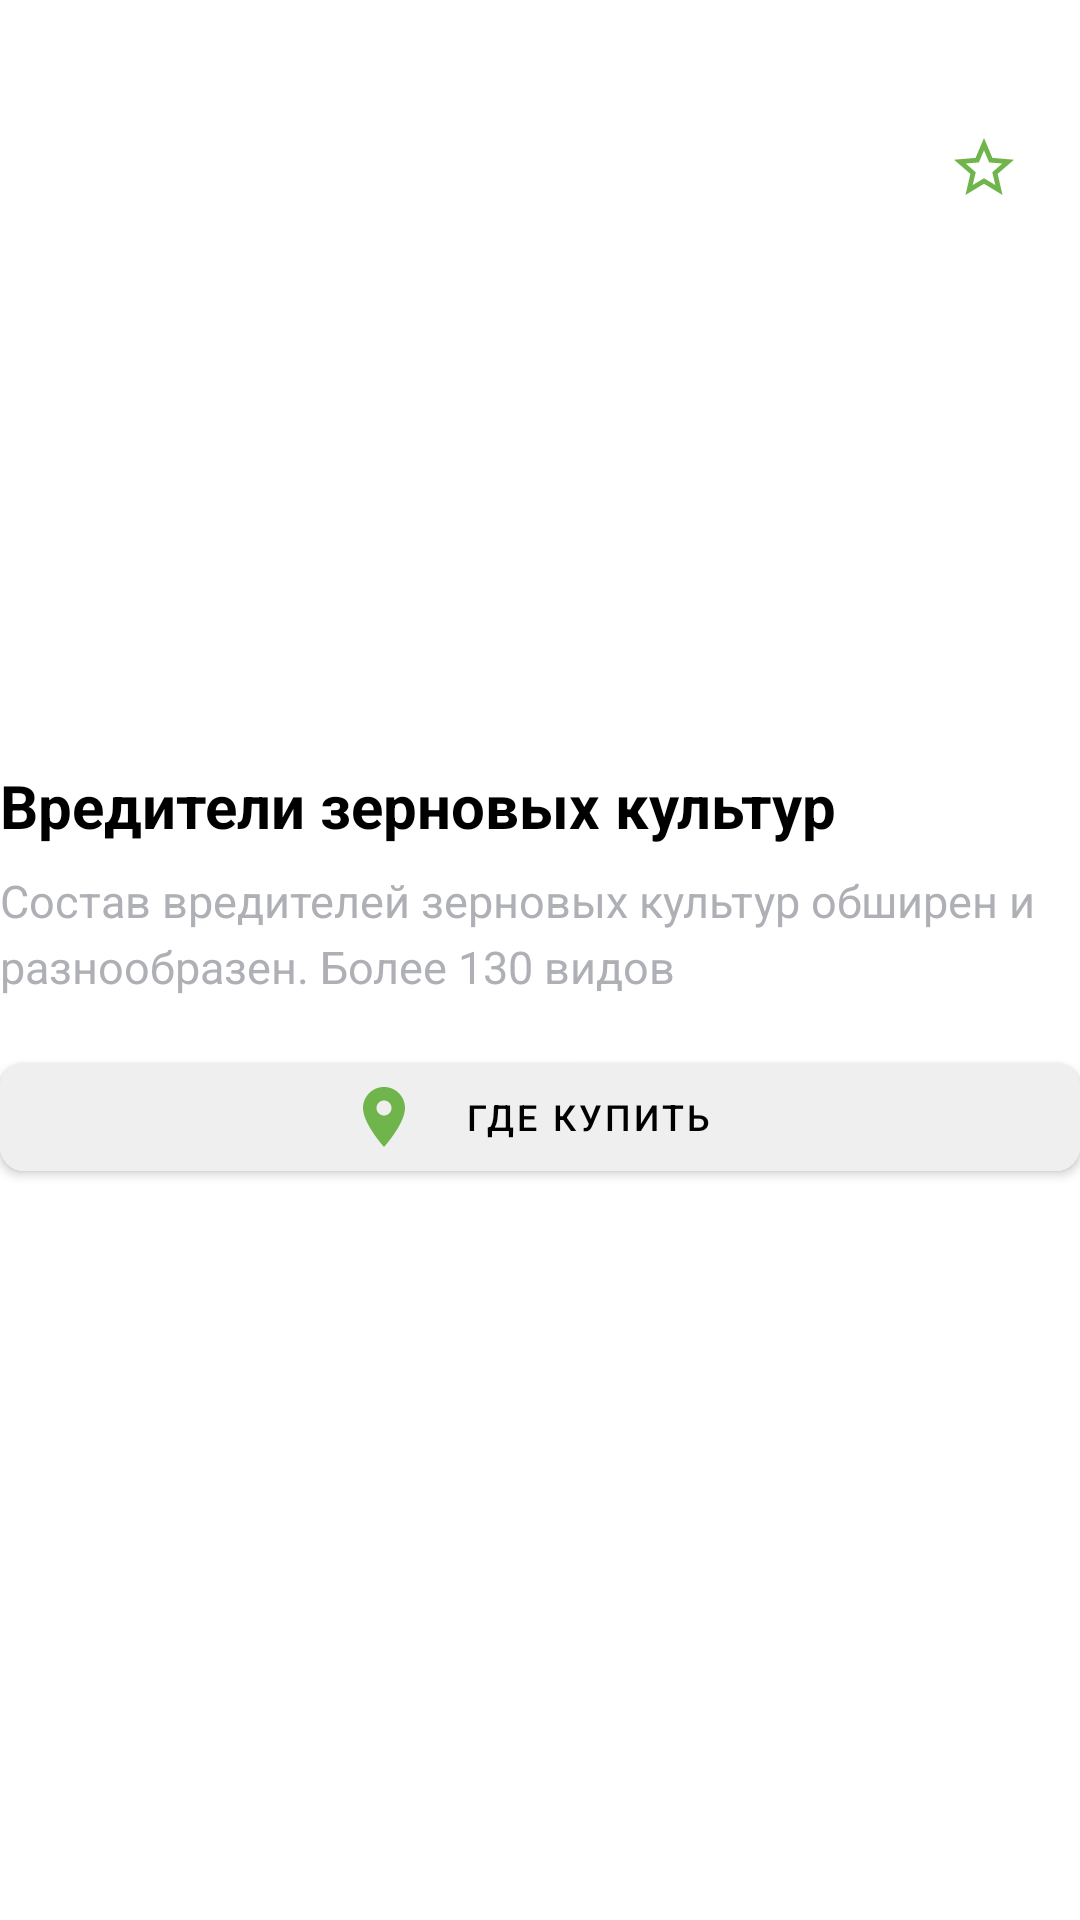

Here is an Android app screen rendered from its layout file. Give the layout XML and the strings, colors and styles it references.
<!-- AndroidManifest.xml: application theme Theme.BNETest -->
<!-- res/layout/fragment_details.xml -->
<?xml version="1.0" encoding="utf-8"?>
<LinearLayout xmlns:android="http://schemas.android.com/apk/res/android"
    xmlns:app="http://schemas.android.com/apk/res-auto"
    xmlns:tools="http://schemas.android.com/tools"
    android:layout_width="match_parent"
    android:layout_height="match_parent"
    android:layout_marginHorizontal="14dp"
    android:orientation="vertical"
    tools:context=".presentation.DetailsFragment">

    <FrameLayout
        android:layout_width="match_parent"
        android:layout_height="215dp"
        android:layout_marginTop="24dp">

        <androidx.appcompat.widget.AppCompatImageView
            android:id="@+id/image_icon"
            android:layout_width="32dp"
            android:layout_height="32dp"
            android:layout_marginTop="16dp"
            android:layout_marginStart="16dp">

        </androidx.appcompat.widget.AppCompatImageView>

        <androidx.appcompat.widget.AppCompatImageView
            android:id="@+id/image"
            android:layout_width="match_parent"
            android:layout_height="match_parent">

        </androidx.appcompat.widget.AppCompatImageView>

       <androidx.appcompat.widget.AppCompatImageButton
           android:id="@+id/icon_star"
           android:layout_width="32dp"
           android:layout_height="32dp"
           android:background="@color/white"
           android:layout_gravity="end"
           android:layout_marginTop="16dp"
           android:layout_marginEnd="16dp"
           android:src="@drawable/baseline_star_border_24"
           >

       </androidx.appcompat.widget.AppCompatImageButton>

    </FrameLayout>

    <com.google.android.material.textview.MaterialTextView
        android:id="@+id/title"
        style="@style/TextTitleDetails"
        android:layout_width="wrap_content"
        android:layout_height="wrap_content"
        android:layout_marginTop="16dp"
        android:text="@string/title">

    </com.google.android.material.textview.MaterialTextView>

    <com.google.android.material.textview.MaterialTextView
        android:id="@+id/text"
        style="@style/TextDetails"
        android:layout_width="wrap_content"
        android:layout_height="wrap_content"
        android:layout_marginTop="8dp"
        android:text="@string/text">

    </com.google.android.material.textview.MaterialTextView>

    <com.google.android.material.button.MaterialButton
        style="@style/ButtonText"
        android:layout_width="match_parent"
        android:layout_height="wrap_content"
        android:layout_marginTop="16dp"
        android:backgroundTint="#EFEFF0"
        android:drawableLeft="@drawable/baseline_location_on_24"
        android:paddingHorizontal="116dp"
        android:text="@string/button"
        android:textColor="@color/black"
        app:cornerRadius="8dp">

    </com.google.android.material.button.MaterialButton>

</LinearLayout>
<!-- resources referenced by this layout -->
<resources>
  <color name="black">#FF000000</color>
  <color name="white">#FFFFFFFF</color>
  <!-- drawable baseline_location_on_24 (drawable) -->
  <vector xmlns:android="http://schemas.android.com/apk/res/android" android:height="24dp" android:tint="#6FB54B" android:viewportHeight="24" android:viewportWidth="24" android:width="24dp">
        
      <path android:fillColor="@android:color/white" android:pathData="M12,2C8.13,2 5,5.13 5,9c0,5.25 7,13 7,13s7,-7.75 7,-13c0,-3.87 -3.13,-7 -7,-7zM12,11.5c-1.38,0 -2.5,-1.12 -2.5,-2.5s1.12,-2.5 2.5,-2.5 2.5,1.12 2.5,2.5 -1.12,2.5 -2.5,2.5z"/>
      
  </vector>
  <!-- drawable baseline_star_border_24 (drawable) -->
  <vector xmlns:android="http://schemas.android.com/apk/res/android" android:height="24dp" android:tint="#6FB54B" android:viewportHeight="24" android:viewportWidth="24" android:width="24dp">
        
      <path android:fillColor="@android:color/white" android:pathData="M22,9.24l-7.19,-0.62L12,2 9.19,8.63 2,9.24l5.46,4.73L5.82,21 12,17.27 18.18,21l-1.63,-7.03L22,9.24zM12,15.4l-3.76,2.27 1,-4.28 -3.32,-2.88 4.38,-0.38L12,6.1l1.71,4.04 4.38,0.38 -3.32,2.88 1,4.28L12,15.4z"/>
      
  </vector>
  <string name="button">Где купить</string>
  <string name="text">Состав вредителей зерновых культур обширен и разнообразен. Более 130 видов</string>
  <string name="title">Вредители зерновых культур </string>
  <style name="ButtonText">
          <item name="android:textSize">12sp</item>
          <item name="lineHeight">14.06sp</item>
  
      </style>
  <style name="TextDetails">
          <item name="android:textSize">15sp</item>
          <item name="lineHeight">22sp</item>
          <item name="android:textColor">#AEB0B6</item>
  
      </style>
  <style name="TextTitleDetails">
          <item name="android:textSize">20sp</item>
          <item name="android:textStyle">bold</item>
          <item name="lineHeight">28sp</item>
          <item name="android:textColor">@color/black</item>
      </style>
  <style name="Theme.BNETest" parent="Base.Theme.BNETest" />
  <style name="Base.Theme.BNETest" parent="Theme.MaterialComponents.DayNight.DarkActionBar">
          
          
          <item name="android:statusBarColor">@color/green</item>
          <item name="colorPrimary">@color/green</item>
  
      </style>
  <color name="green">#6FB54B</color>
</resources>
